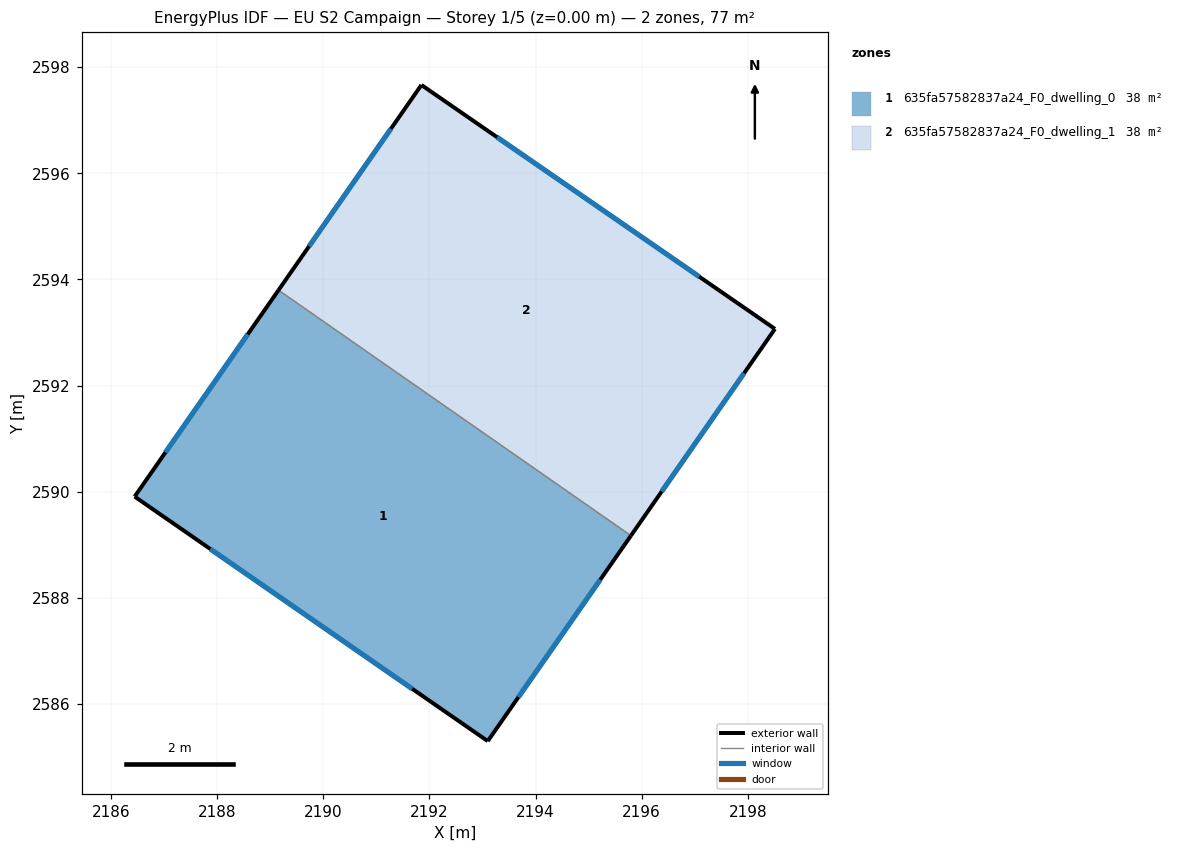
=== STOREY PLAN SPEC (per zone: floor XY polygon, exterior-wall plan segments, windows/doors) ===
zone 1: 635fa57582837a24_F0_dwelling_0  (38.3 m²)
  floor: (2195.80, 2589.17) (2193.10, 2585.30) (2186.45, 2589.91) (2189.16, 2593.80)
  exterior wall: (2186.45, 2589.91) – (2193.10, 2585.30)  [8.1 m]
    window: (2187.87, 2588.92) – (2191.68, 2586.29)  [7.9 m²]
  exterior wall: (2189.16, 2593.80) – (2186.45, 2589.91)  [4.7 m]
    window: (2188.58, 2592.97) – (2187.03, 2590.74)  [4.6 m²]
  exterior wall: (2193.10, 2585.30) – (2195.80, 2589.17)  [4.7 m]
    window: (2193.68, 2586.13) – (2195.22, 2588.34)  [4.6 m²]
  interior walls: 1
zone 2: 635fa57582837a24_F0_dwelling_1  (38.3 m²)
  floor: (2198.51, 2593.07) (2195.80, 2589.17) (2189.16, 2593.80) (2191.85, 2597.66)
  exterior wall: (2191.85, 2597.66) – (2189.16, 2593.80)  [4.7 m]
    window: (2191.27, 2596.84) – (2189.73, 2594.63)  [4.6 m²]
  exterior wall: (2198.51, 2593.07) – (2191.85, 2597.66)  [8.1 m]
    window: (2197.08, 2594.05) – (2193.28, 2596.68)  [7.9 m²]
  exterior wall: (2195.80, 2589.17) – (2198.51, 2593.07)  [4.7 m]
    window: (2196.38, 2590.01) – (2197.93, 2592.23)  [4.7 m²]
  interior walls: 1

=== DERIVED (storey summary) ===
Building: EU S2 Campaign
Storey: 1 of 5  (floor level z = 0.00 m)
Storey gross floor area: 76.5 m²
Zones on this storey: 2
  - 635fa57582837a24_F0_dwelling_0: floor 38.3 m²; exterior wall 17.5 m (52.6 m²); 3 window(s) 17.2 m²; WWR 32.7%
  - 635fa57582837a24_F0_dwelling_1: floor 38.3 m²; exterior wall 17.5 m (52.6 m²); 3 window(s) 17.2 m²; WWR 32.7%
Zone adjacency (shared interzone walls):
  - 635fa57582837a24_F0_dwelling_0 ↔ 635fa57582837a24_F0_dwelling_1